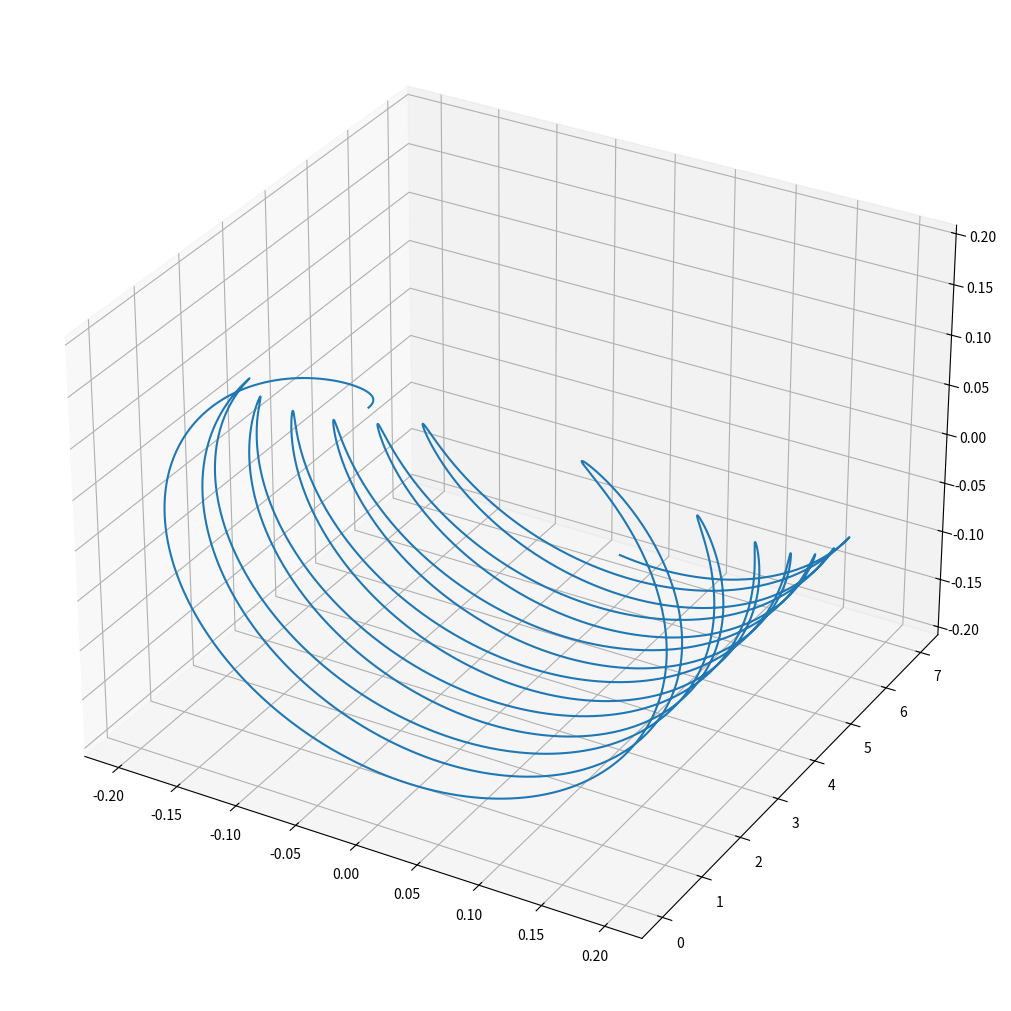

Generate this figure with matplotlib:
import numpy as np
import matplotlib.pyplot as plt
from numpy import sin, cos, pi

plt.rcParams['legend.fontsize'] = 10


def Runge(u_zero, n):
    T = np.linspace(Tstart, Tend, n + 1)
    h = (Tend - Tstart) / n
    U = np.zeros((n + 1, 2))
    U[0] = u_zero

    def f(u):
        theta, omega = u
        dth = omega
        dom = -2 * g / (3 * R) * sin(theta) - 0.25 * omega
        return np.array([dth, dom])

    for i in range(n):
        K1 = f(U[i])
        K2 = f(U[i] + K1 * h / 2)
        K3 = f(U[i] + K2 * h / 2)
        K4 = f(U[i] + K3 * h)
        U[i + 1] = U[i] + h * (K1 + 2 * K2 + 2 * K3 + K4) / 6

    return T, U


if __name__ == "__main__":
    g = 9.81
    R = 0.1

    t0 = pi - 0.01
    Ustart = [t0, 0]
    Tstart, Tend = 0., 7.

    T_sol, U_sol = Runge([t0, 0], 10000)
    X = -2 * 0.1 * sin(U_sol[:, 0])
    Z = -2 * 0.1 * cos(U_sol[:, 0])

    fig = plt.figure(figsize=(12, 10), constrained_layout=True)
    ax = fig.add_subplot(projection='3d')
    # ax = fig.gca(projection='3d')

    # plt.plot(T,X,'brown')

    ax.plot(X, T_sol, Z)
    plt.show()
